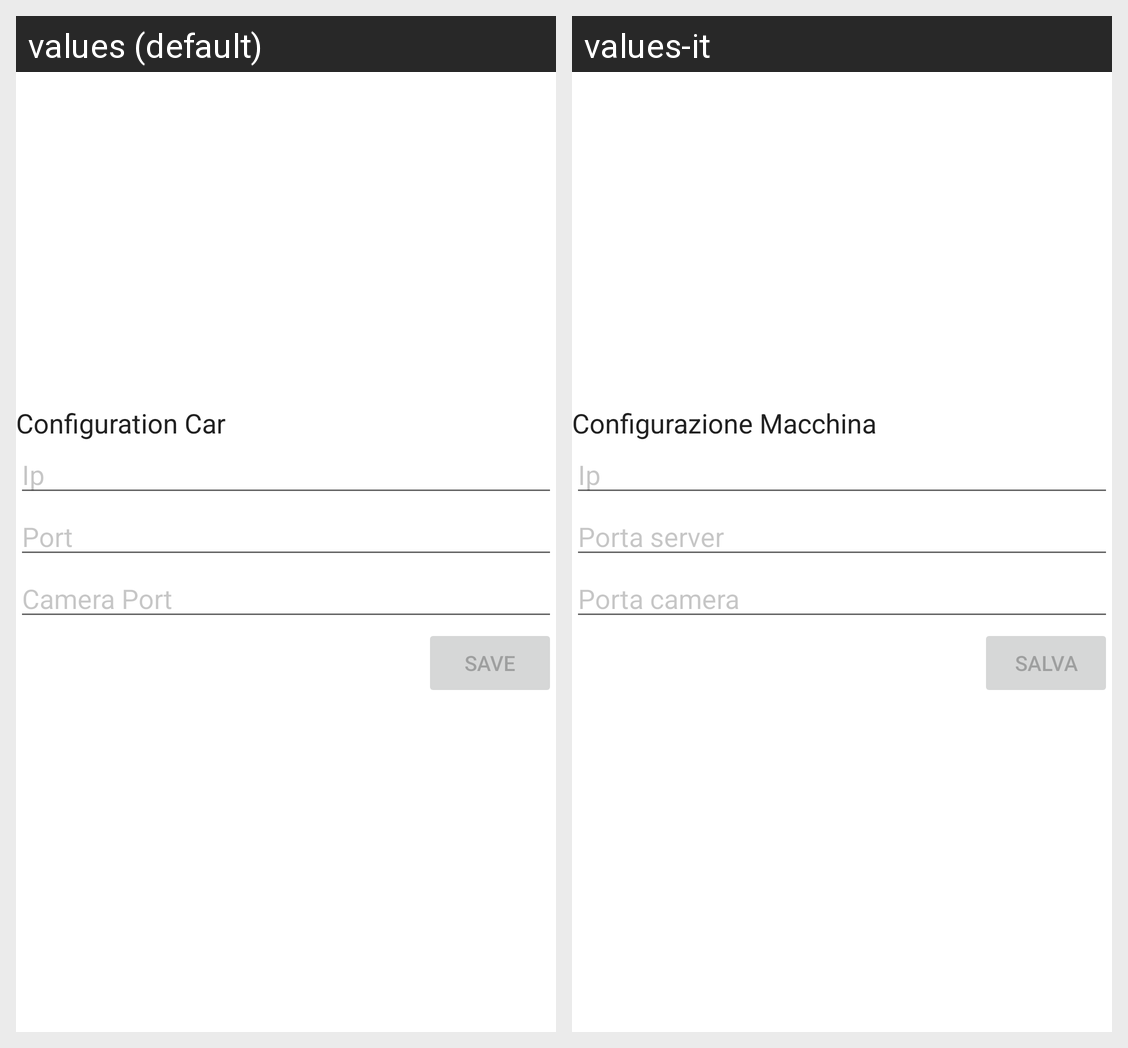

Here is an Android app screen in its default locale and in the app's own translations. Write out the translated-string differences for the strings that appear on this screen.
Android screen res/layout/settings_fragment.xml rendered under 2 locales, left to right: values (default), values-it. Device: Nexus 5 (rendered at 1080×1920; each locale shown at half size, 540×960, under a caption strip naming it); theme AppTheme.
Strings drawn on this screen, with the default value and each locale's value (text and hints the layout hard-codes, and strings that could not be matched under every locale, appear in the picture but are not listed):

car_server_config
  values: Configuration Car
  values-it: Configurazione Macchina

car_server_ip
  values: Ip
  values-it: Ip

car_server_port
  values: Port
  values-it: Porta server

car_server_port_camera
  values: Camera Port
  values-it: Porta camera

action_save_config_button
  values: Save
  values-it: Salva
